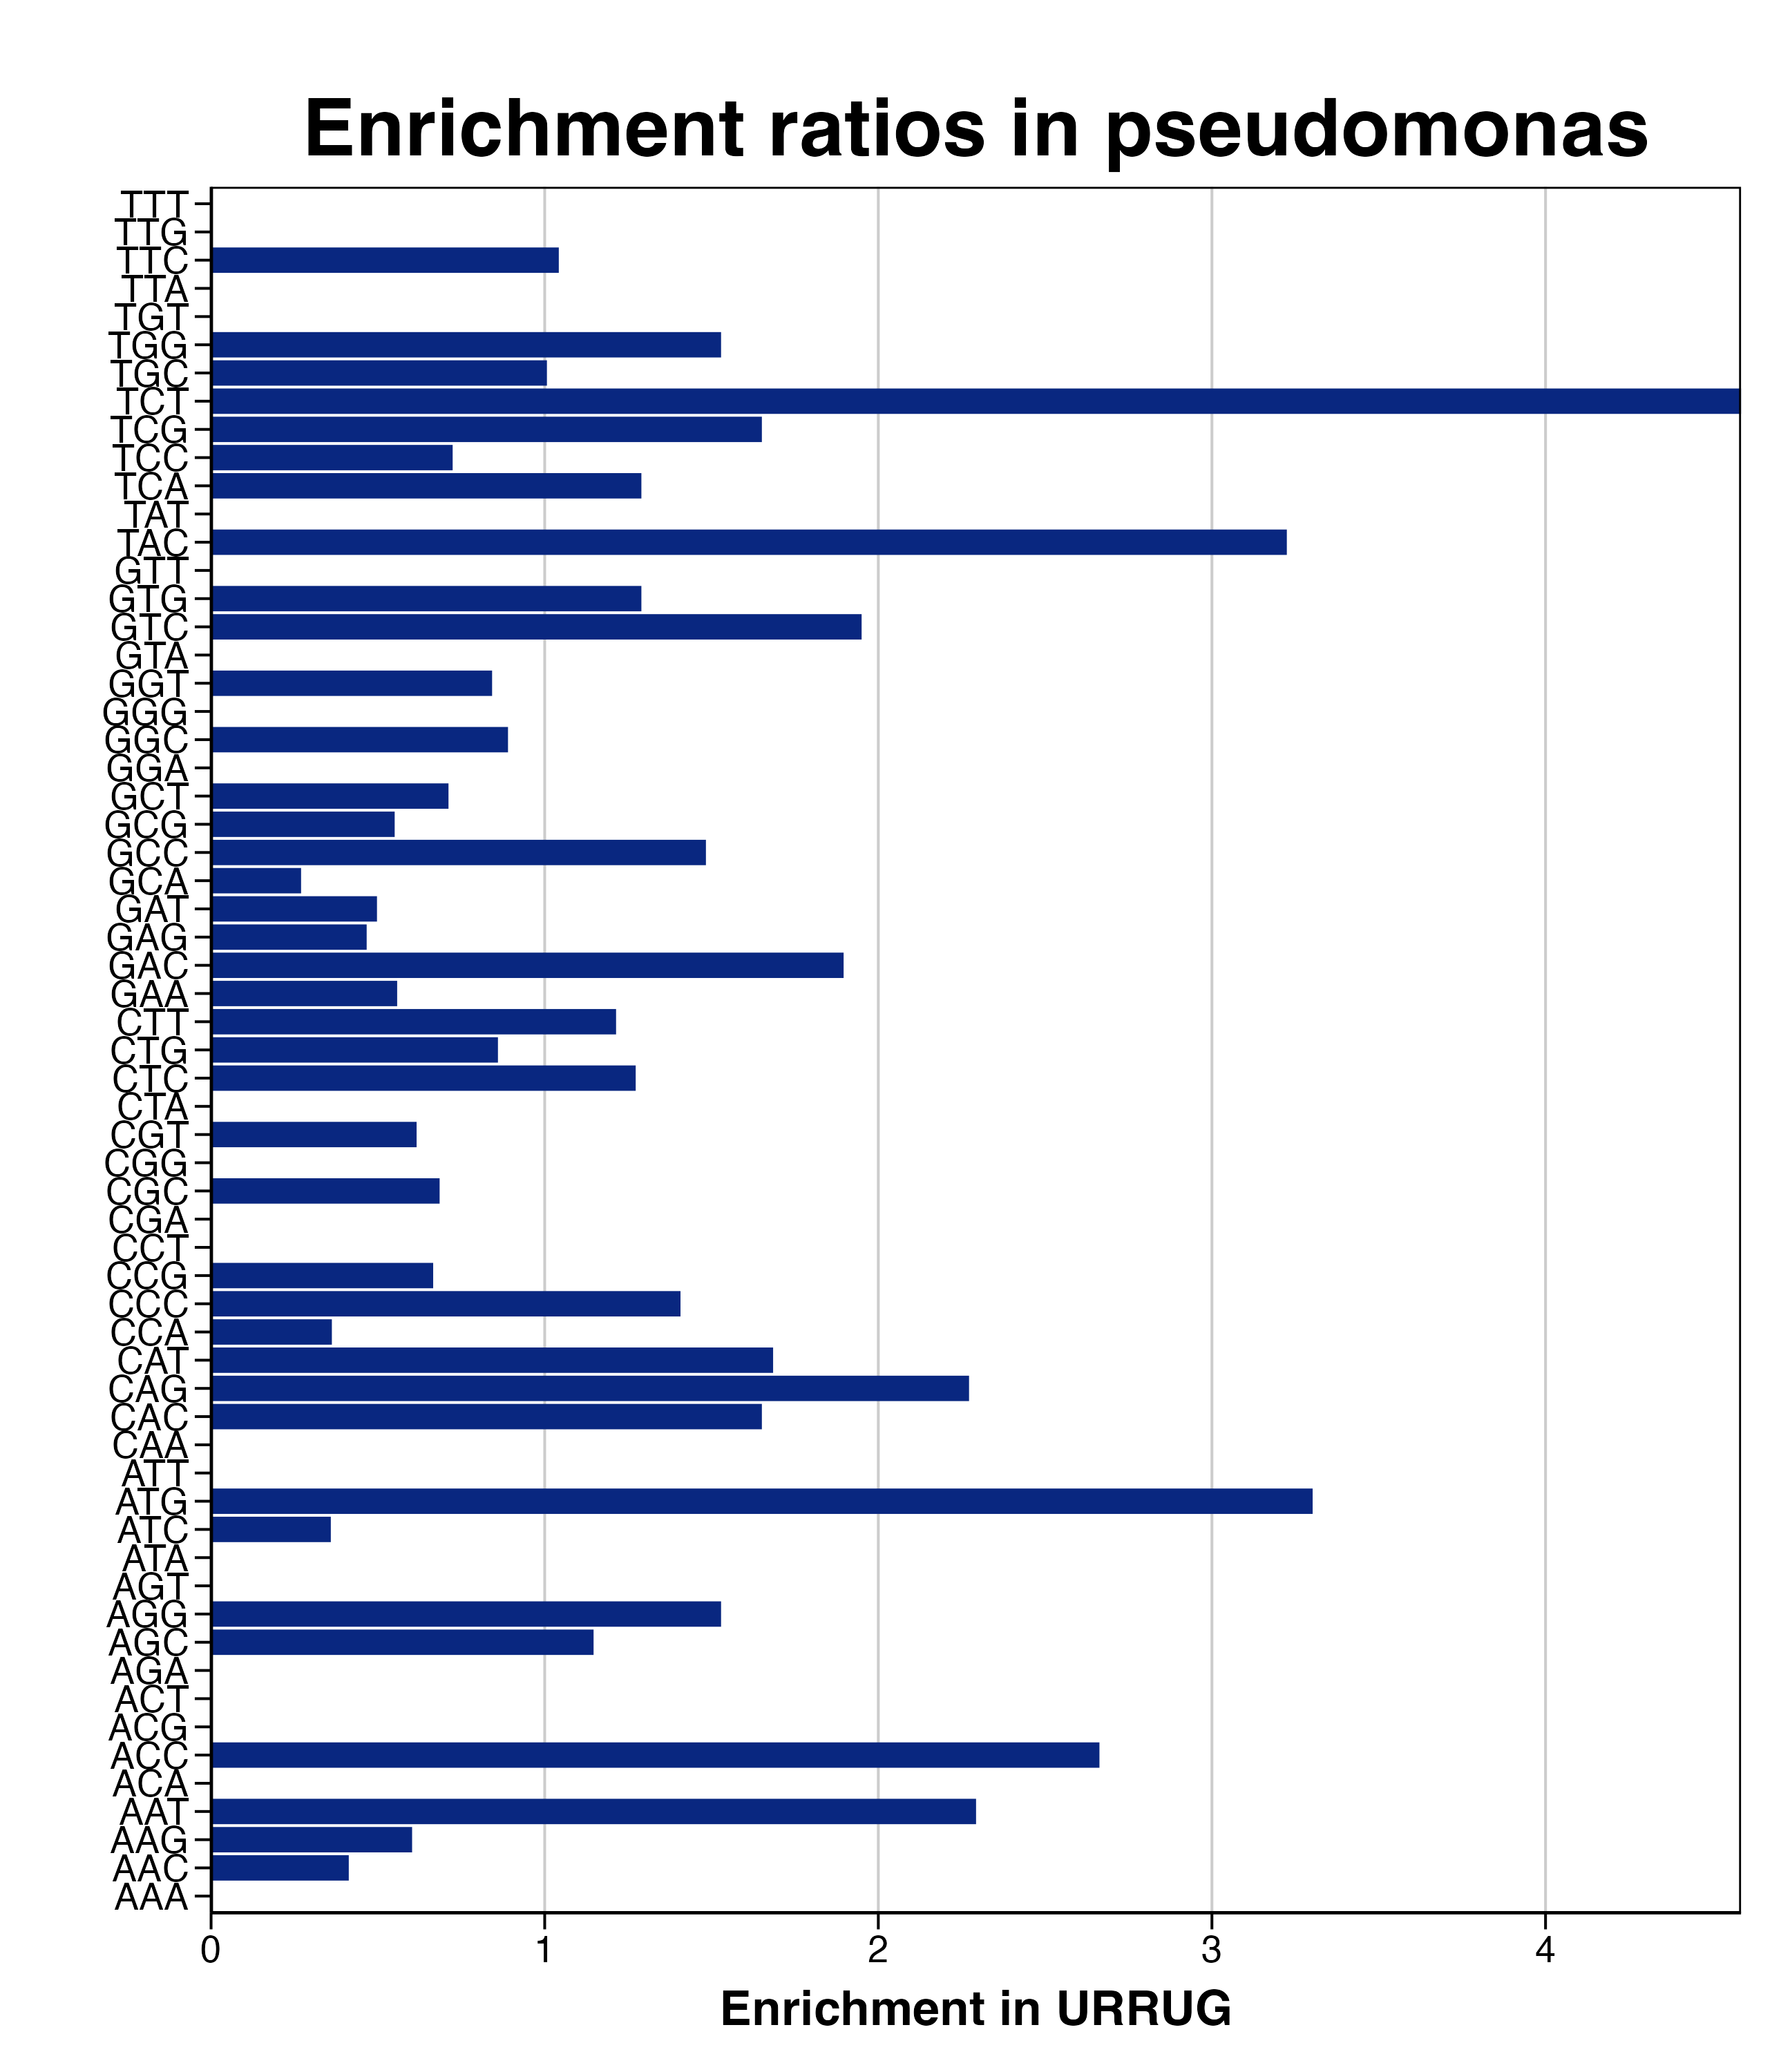

Values plotted in this chart, from the file beside it:
triplet, n_R, R_freq, URRUG_freq, n_URRUG, RER_URRUG, RERlog_URRUG, pvalue, padj
AAA, 69, 12.38, 0, 0, 0, -Inf, 0.8216, 0.8641
AAC, 100, 17.95, 7.407, 1, 0.4127, -1.277, 0.7063, 0.8216
AAG, 137, 24.59, 14.81, 2, 0.6025, -0.7309, 0.6507, 0.81
AAT, 18, 3.23, 7.407, 1, 2.293, 1.197, 0.07185, 0.4028
ACA, 23, 4.128, 0, 0, 0, -Inf, 0.4384, 0.7058
ACC, 62, 11.13, 29.63, 4, 2.663, 1.413, 0.0175, 0.1989
ACG, 9, 1.615, 0, 0, 0, -Inf, 0.2023, 0.5193
ACT, 4, 0.7179, 0, 0, 0, -Inf, 0.09564, 0.4488
AGA, 10, 1.795, 0, 0, 0, -Inf, 0.2221, 0.542
AGC, 72, 12.92, 14.81, 2, 1.147, 0.1972, 0.2586, 0.5451
AGG, 27, 4.846, 7.407, 1, 1.529, 0.6123, 0.1427, 0.4965
AGT, 25, 4.487, 0, 0, 0, -Inf, 0.4658, 0.7058
ATA, 4, 0.7179, 0, 0, 0, -Inf, 0.09564, 0.4488
ATC, 115, 20.64, 7.407, 1, 0.3589, -1.478, 0.7752, 0.8516
ATG, 25, 4.487, 14.81, 2, 3.302, 1.723, 0.02283, 0.1989
ATT, 12, 2.154, 0, 0, 0, -Inf, 0.2602, 0.5451
CAA, 92, 16.51, 0, 0, 0, -Inf, 0.8991, 0.8991
CAC, 150, 26.92, 44.44, 6, 1.651, 0.7233, 0.07017, 0.4028
CAG, 109, 19.56, 44.44, 6, 2.272, 1.184, 0.01648, 0.1989
CAT, 49, 8.794, 14.81, 2, 1.685, 0.7525, 0.1188, 0.4965
CCA, 114, 20.46, 7.407, 1, 0.3621, -1.466, 0.7711, 0.8516
CCC, 176, 31.59, 44.44, 6, 1.407, 0.4927, 0.1305, 0.4965
CCG, 62, 11.13, 7.407, 1, 0.6657, -0.587, 0.4526, 0.7058
CCT, 22, 3.948, 0, 0, 0, -Inf, 0.4242, 0.7058
CGA, 84, 15.08, 0, 0, 0, -Inf, 0.877, 0.8991
CGC, 482, 86.5, 59.26, 8, 0.685, -0.5457, 0.7818, 0.8516
CGG, 46, 8.256, 0, 0, 0, -Inf, 0.6839, 0.8216
CGT, 67, 12.02, 7.407, 1, 0.616, -0.6989, 0.4927, 0.7058
CTA, 29, 5.205, 0, 0, 0, -Inf, 0.5167, 0.7159
CTC, 227, 40.74, 51.85, 7, 1.273, 0.348, 0.1733, 0.5167
CTG, 144, 25.84, 22.22, 3, 0.8599, -0.2178, 0.4623, 0.7058
CTT, 34, 6.102, 7.407, 1, 1.214, 0.2797, 0.2043, 0.5193
GAA, 148, 26.56, 14.81, 2, 0.5578, -0.8423, 0.7005, 0.8216
GAC, 283, 50.79, 96.3, 13, 1.896, 0.9229, 0.006571, 0.1377
GAG, 177, 31.77, 14.81, 2, 0.4664, -1.1, 0.8052, 0.8617
GAT, 83, 14.9, 7.407, 1, 0.4973, -1.008, 0.6075, 0.772
GCA, 153, 27.46, 7.407, 1, 0.2698, -1.89, 0.8897, 0.8991
GCC, 640, 114.9, 170.4, 23, 1.483, 0.5688, 0.006774, 0.1377
GCG, 75, 13.46, 7.407, 1, 0.5503, -0.8617, 0.5527, 0.733
GCT, 58, 10.41, 7.407, 1, 0.7116, -0.4908, 0.4193, 0.7058
GGA, 50, 8.973, 0, 0, 0, -Inf, 0.7138, 0.8216
GGC, 371, 66.58, 59.26, 8, 0.89, -0.1681, 0.4975, 0.7058
GGG, 35, 6.281, 0, 0, 0, -Inf, 0.584, 0.758
GGT, 98, 17.59, 14.81, 2, 0.8423, -0.2475, 0.4299, 0.7058
GTA, 26, 4.666, 0, 0, 0, -Inf, 0.479, 0.7058
GTC, 127, 22.79, 44.44, 6, 1.95, 0.9634, 0.03406, 0.2597
GTG, 32, 5.743, 7.407, 1, 1.29, 0.3672, 0.1864, 0.5167
GTT, 21, 3.769, 0, 0, 0, -Inf, 0.4096, 0.7058
TAC, 64, 11.49, 37.04, 5, 3.225, 1.689, 0.004561, 0.1377
TAT, 11, 1.974, 0, 0, 0, -Inf, 0.2414, 0.5451
TCA, 32, 5.743, 7.407, 1, 1.29, 0.3672, 0.1864, 0.5167
TCC, 114, 20.46, 14.81, 2, 0.7241, -0.4657, 0.5281, 0.7159
TCG, 25, 4.487, 7.407, 1, 1.651, 0.7233, 0.1259, 0.4965
TCT, 9, 1.615, 7.407, 1, 4.586, 2.197, 0.01959, 0.1989
TGC, 41, 7.358, 7.407, 1, 1.007, 0.009612, 0.2681, 0.5451
TGG, 54, 9.691, 14.81, 2, 1.529, 0.6123, 0.1465, 0.4965
TGT, 11, 1.974, 0, 0, 0, -Inf, 0.2414, 0.5451
TTA, 3, 0.5384, 0, 0, 0, -Inf, 0.07263, 0.4028
TTC, 198, 35.53, 37.04, 5, 1.042, 0.05974, 0.3377, 0.6645
TTG, 26, 4.666, 0, 0, 0, -Inf, 0.479, 0.7058
... 1 more rows
